Run: headless pygame with SDL's dummy video driver; simulated clock (each Clock.tick advances the game by its frame time, no real sleeping); random seed 0; keys injected as events and as key.get_pressed() state; no mouse input.
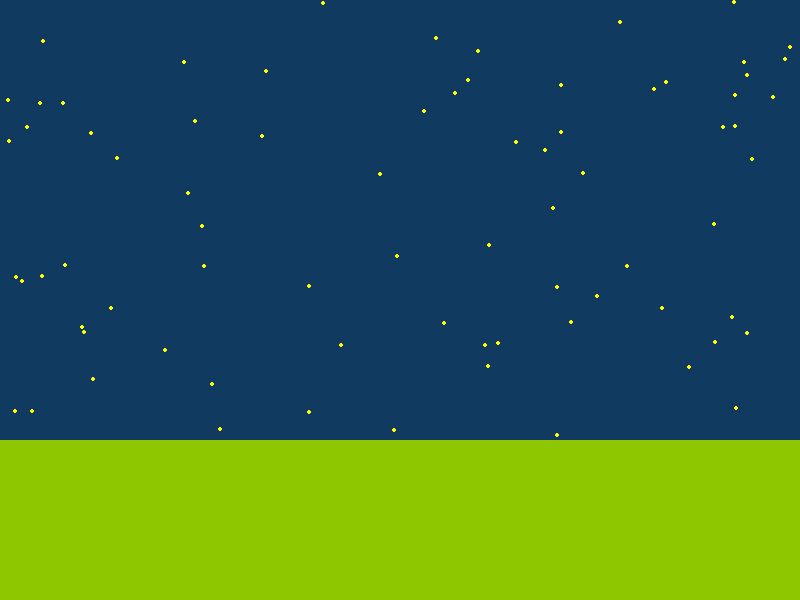
Frame 1 of 4 · flips 1–60 · no input
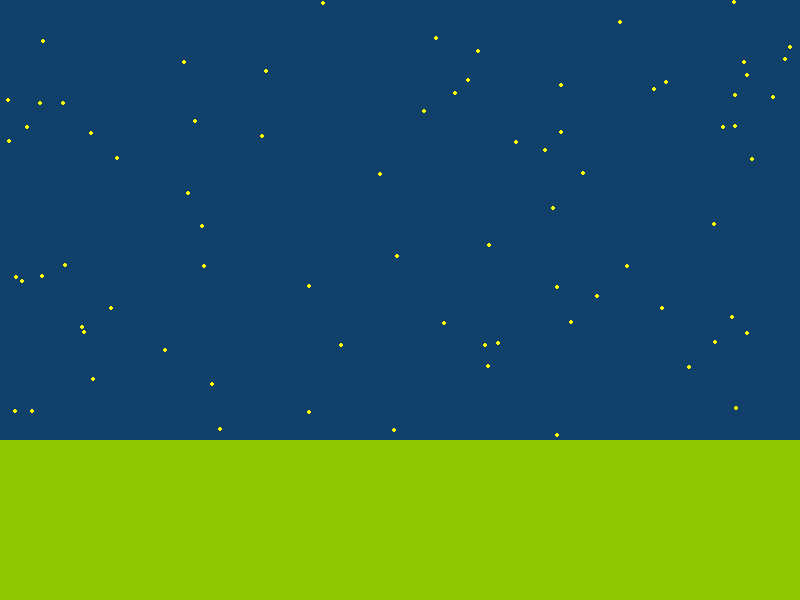
Frame 2 of 4 · flips 61–180 · tapped SPACE, RETURN · held RIGHT (→), D
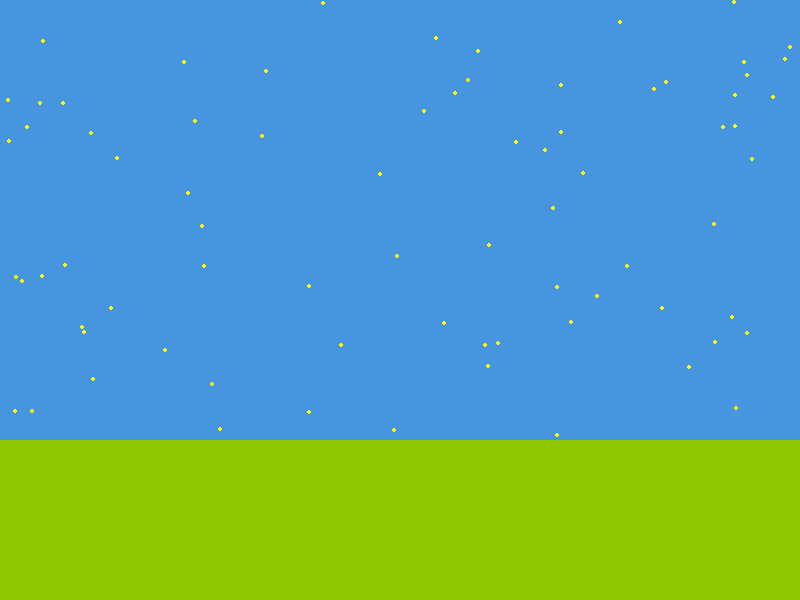
Frame 3 of 4 · flips 181–300 · held DOWN (↓), S
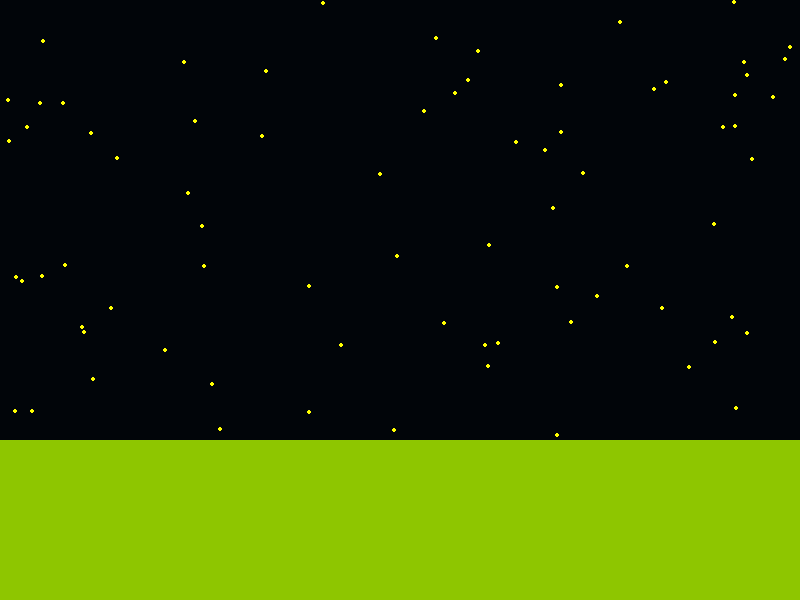
Frame 4 of 4 · flips 301–420 · held LEFT (←), A, UP (↑), W

The pygame program that drew these frames:

# animated_drawing.py
# Author: Matt Wong

import pygame
import random

# ----- CONSTANTS
BLACK = (0, 0, 0)
WHITE = (255, 255, 255)
YELLOW = (255, 255, 0)
GRASS_GREEN = (142, 198, 0)
SKY_BLUE = (95, 165, 228)
WIDTH = 800
HEIGHT = 600

pygame.init()

# ----- SCREEN PROPERTIES
size = (WIDTH, HEIGHT)
screen = pygame.display.set_mode(size)
pygame.display.set_caption("Animated Drawing")

# ----- VARIABLES
done = False
clock = pygame.time.Clock()

grass = pygame.Rect(0, 440, WIDTH, (HEIGHT - 440))

background = pygame.Color(SKY_BLUE[0], SKY_BLUE[1], SKY_BLUE[2])
yellow = pygame.Color(YELLOW[0], YELLOW[1], YELLOW[2])
background_h, background_s, background_l, background_a = background.hsla
background_vector = 0.5

list_of_stars = []
number_of_stars = 100
twinkle_factor = 20

for i in range(number_of_stars):
    list_of_stars.append(
        [
            random.randrange(0, WIDTH),
            random.randrange(0, HEIGHT),
            random.randrange(50, 255),
            random.choice([True, False])
        ]
    )

# ----- MAIN LOOP
while not done:
    # -- Event Handler
    for event in pygame.event.get():
        if event.type == pygame.QUIT:
            done = True

    # ----- LOGIC
    # Dark to Light to Dark
    if background.hsla[2] + background_vector >= background_l:
        background_vector = -background_vector
    elif background.hsla[2] + background_vector < 0:
        background_vector = -background_vector

    background.hsla = (
        background_h,
        background_s,
        background.hsla[2] + background_vector,
        background_a,
    )

    # ----- DRAW
    screen.fill(background)

    for i in range(len(list_of_stars)):
        print(list_of_stars[i][2])
        pygame.draw.circle(
            screen,
            yellow,
            (list_of_stars[i][0], list_of_stars[i][1]),
            2,
        )

        # star_brightness = list_of_stars[i][2]
        
        # if star_brightness + twinkle_factor > 255 or star_brightness + twinkle_factor < 25:
        #     list_of_stars[i][3] = not list_of_stars[i][3]

        # dimming = list_of_stars[i][3]

        # if dimming:
        #     list_of_stars[i][2] += twinkle_factor
        # else:
        #     list_of_stars[i][2] -= twinkle_factor
        


    pygame.draw.rect(screen, GRASS_GREEN, grass)

    
    # ----- UPDATE
    pygame.display.flip()
    clock.tick(60)


pygame.quit()
